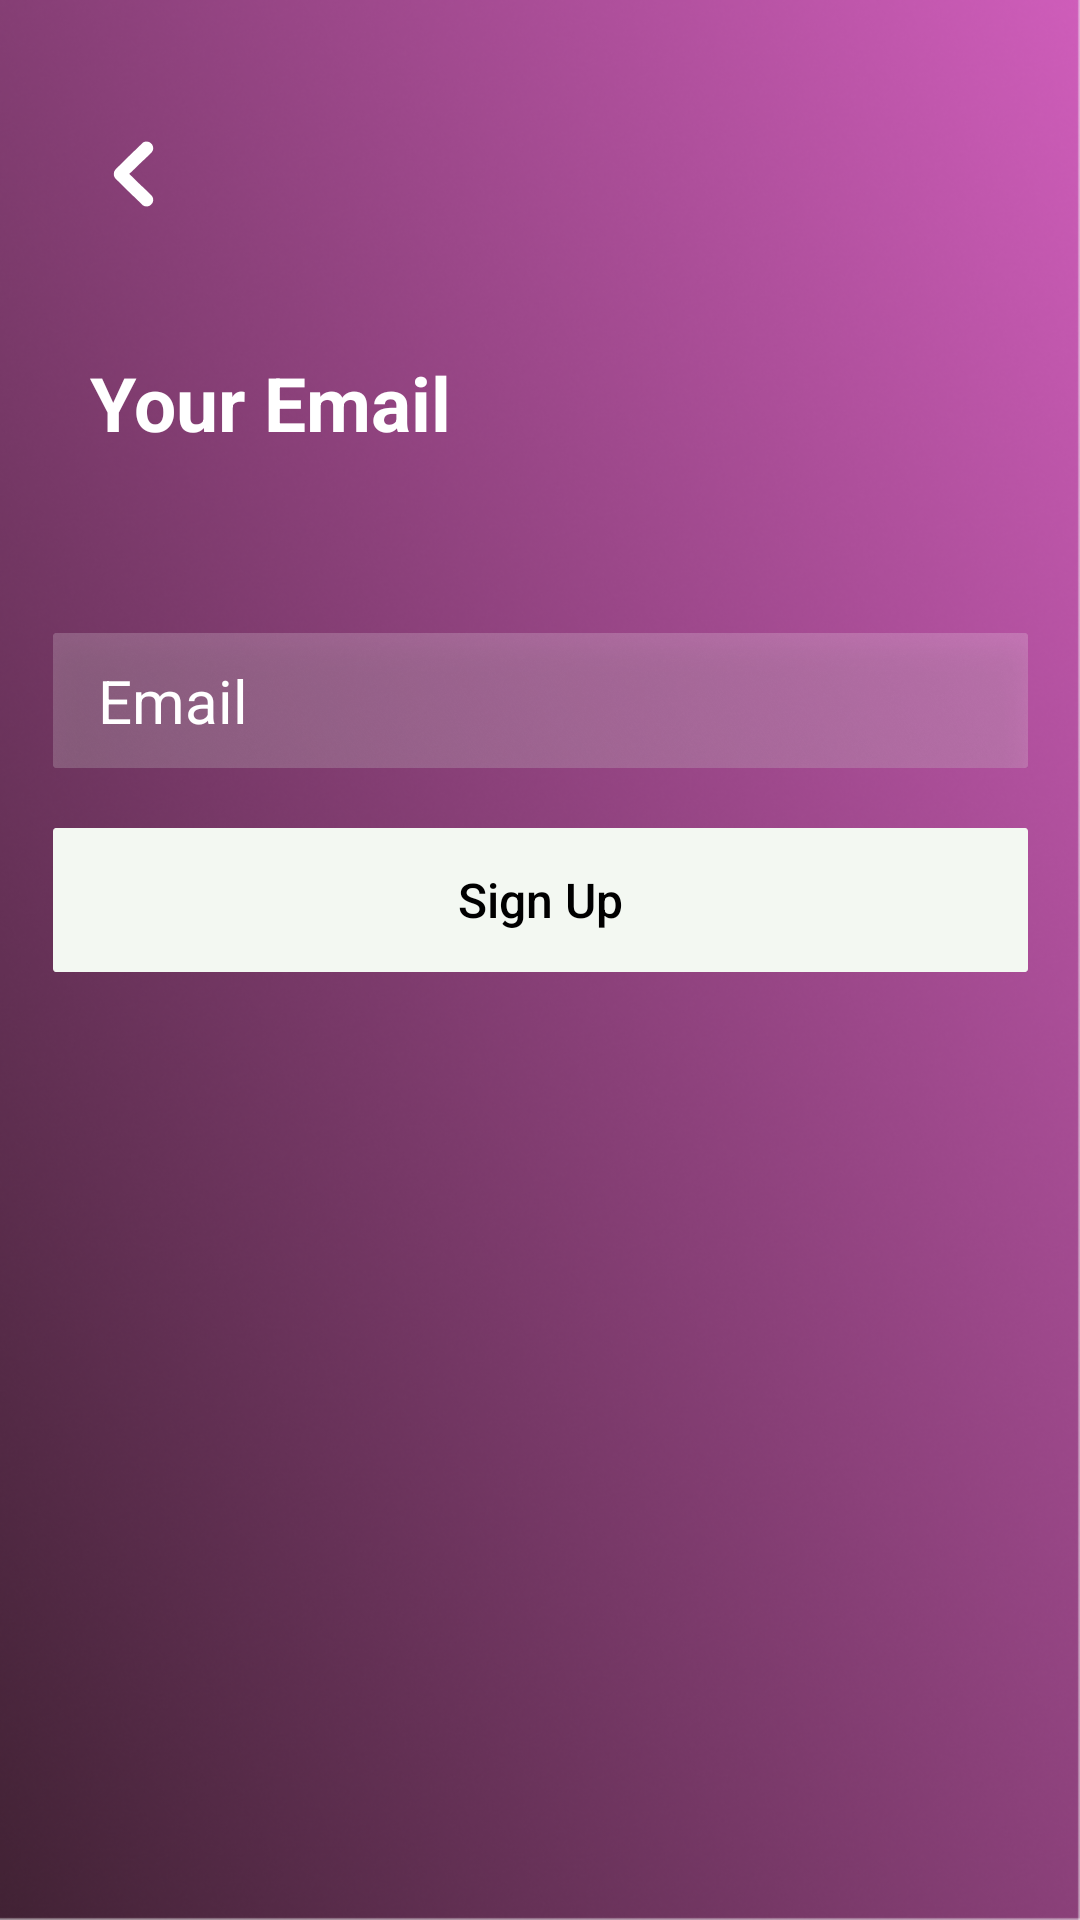

Write the Android layout XML for this screen, with the resource values it uses.
<!-- AndroidManifest.xml: application theme AppTheme -->
<!-- res/layout/fragment_join_uspage_five.xml -->
<?xml version="1.0" encoding="utf-8"?>
<androidx.constraintlayout.widget.ConstraintLayout xmlns:android="http://schemas.android.com/apk/res/android"
    xmlns:tools="http://schemas.android.com/tools"
    android:layout_width="match_parent"
    android:layout_height="match_parent"
    xmlns:app="http://schemas.android.com/apk/res-auto"
    android:background="@drawable/background"
    tools:context=".ui.signup.FragmentJoinUsPageOne">


    <ImageButton
        android:id="@+id/back_btn"
        android:layout_width="wrap_content"
        android:layout_height="wrap_content"
        android:src="@drawable/back_button"
        android:background="@color/transparent"
        android:layout_marginLeft="30dp"
        android:layout_marginStart="30dp"
        app:layout_constraintVertical_bias="0.07"
        app:layout_constraintLeft_toLeftOf="parent"
        app:layout_constraintTop_toTopOf="parent"
        app:layout_constraintBottom_toBottomOf="parent"/>


    <TextView
        android:id="@+id/tv_description"
        android:layout_width="wrap_content"
        android:layout_height="wrap_content"
        android:text="Your Email"
        android:textSize="25sp"
        android:textStyle="bold"
        android:textColor="@color/white"
        android:layout_marginTop="40dp"
        app:layout_constraintTop_toBottomOf="@id/back_btn"
        app:layout_constraintLeft_toLeftOf="@id/back_btn"
        />

    <EditText
        android:id="@+id/txt_email"
        android:layout_width="wrap_content"
        android:layout_height="wrap_content"
        android:background="@drawable/editfield_bg"
        android:layout_marginTop="60dp"
        android:hint="@string/email"
        android:textColorHint="@color/white"
        android:paddingLeft="15dp"
        android:paddingStart="15dp"
        android:textColor="@color/white"
        android:textSize="20sp"
        android:textAllCaps="false"
        android:layout_marginRight="30dp"
        android:layout_marginEnd="30dp"
        app:layout_constraintRight_toRightOf="parent"
        app:layout_constraintTop_toBottomOf="@id/tv_description"
        app:layout_constraintLeft_toLeftOf="@id/tv_description"
        />

    <RelativeLayout
        android:id="@+id/rel_btn_login"
        android:layout_width="wrap_content"
        android:layout_height="wrap_content"
        android:layout_marginTop="20dp"
        app:layout_constraintRight_toRightOf="@id/txt_email"
        app:layout_constraintStart_toStartOf="@+id/txt_email"
        app:layout_constraintTop_toBottomOf="@id/txt_email">

        <ProgressBar
            android:id="@+id/progress_bar"
            android:layout_width="wrap_content"
            android:layout_height="wrap_content"
            android:layout_alignEnd="@id/next_btn"
            android:layout_alignRight="@id/next_btn"
            android:layout_alignStart="@id/next_btn"
            android:layout_alignLeft="@+id/next_btn"
            android:visibility="gone"
            android:elevation="7dp" />

        <Button
            android:id="@+id/next_btn"
            android:layout_width="wrap_content"
            android:layout_height="wrap_content"
            android:background="@drawable/button_bg"
            android:text="Sign Up"
            android:textAllCaps="false"
            android:textColor="@color/black"
            android:textSize="16sp" />

    </RelativeLayout>




</androidx.constraintlayout.widget.ConstraintLayout>
<!-- resources referenced by this layout -->
<resources>
  <color name="black">#000000</color>
  <color name="transparent">#00FFFFFF</color>
  <color name="white">#ffffff</color>
  <!-- drawable back_button: png bitmap (drawable-hdpi, 325 bytes) -->
  <!-- drawable background: png bitmap (drawable-hdpi, 604372 bytes) -->
  <!-- drawable button_bg: png bitmap (drawable-hdpi, 694 bytes) -->
  <!-- drawable editfield_bg: png bitmap (drawable-hdpi, 12639 bytes) -->
  <string name="email">Email</string>
  <style name="AppTheme" parent="Theme.AppCompat.Light.NoActionBar">
          
          <item name="colorPrimary">@color/colorPrimary</item>
          <item name="colorPrimaryDark">@color/colorPrimaryDark</item>
          <item name="colorAccent">@color/colorAccent</item>
          <item name="windowActionBar">false</item>
          <item name="windowNoTitle">true</item>
          <item name="android:actionBarSize">0dp</item>
          <item name="android:windowDisablePreview">true</item>
          <item name="android:windowIsTranslucent">true</item>
      </style>
  <color name="colorPrimary">#4B7FEE</color>
  <color name="colorPrimaryDark">#964574</color>
  <color name="colorAccent">#D81B60</color>
</resources>
